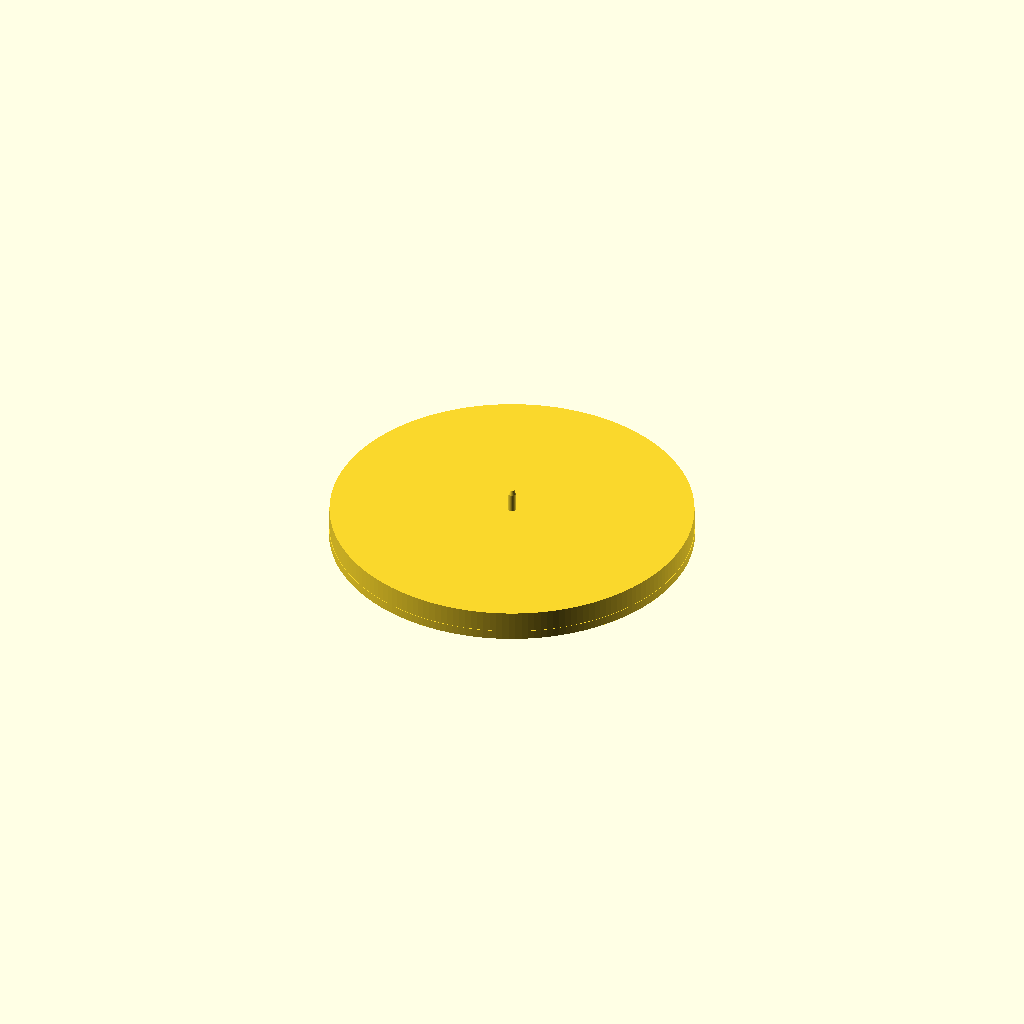
Cell 1: rendered with the file's own defaults.
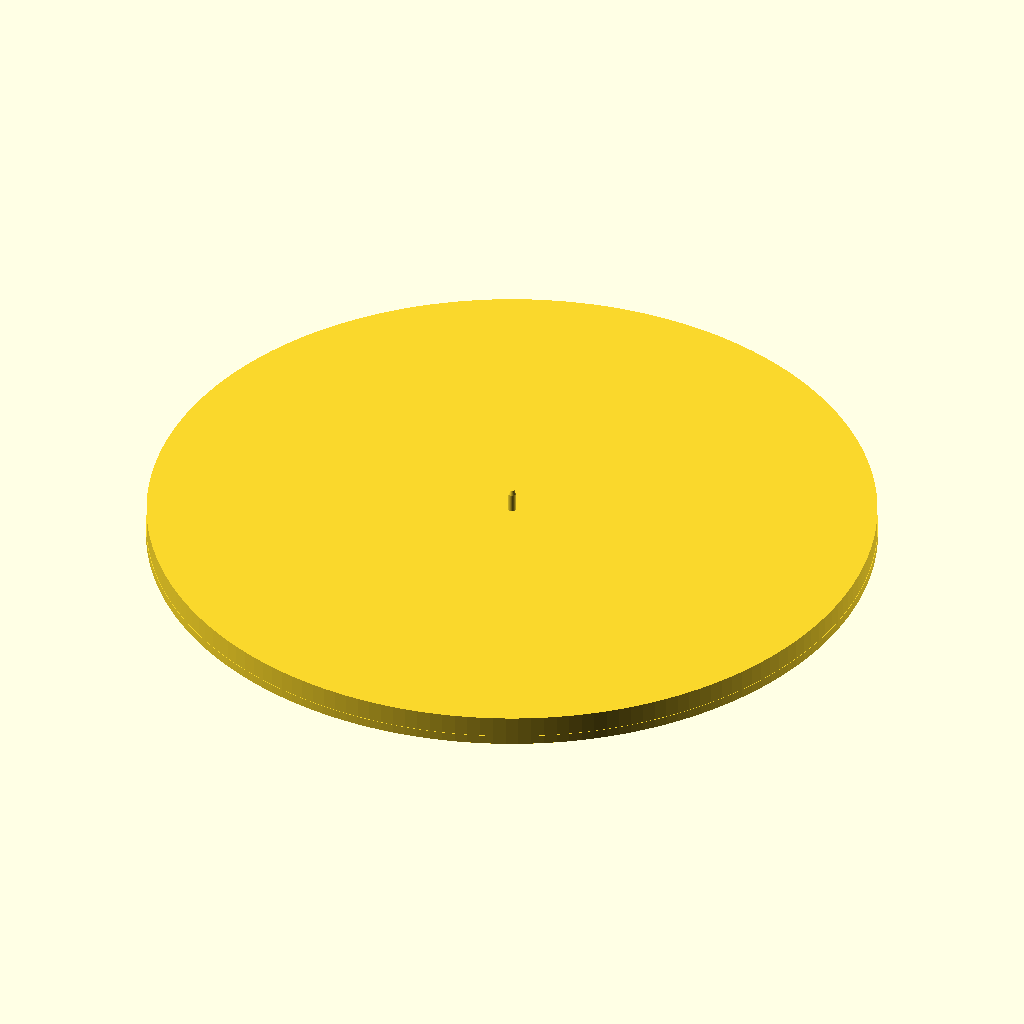
Cell 2: the same model with bearing_hole_d = 239.
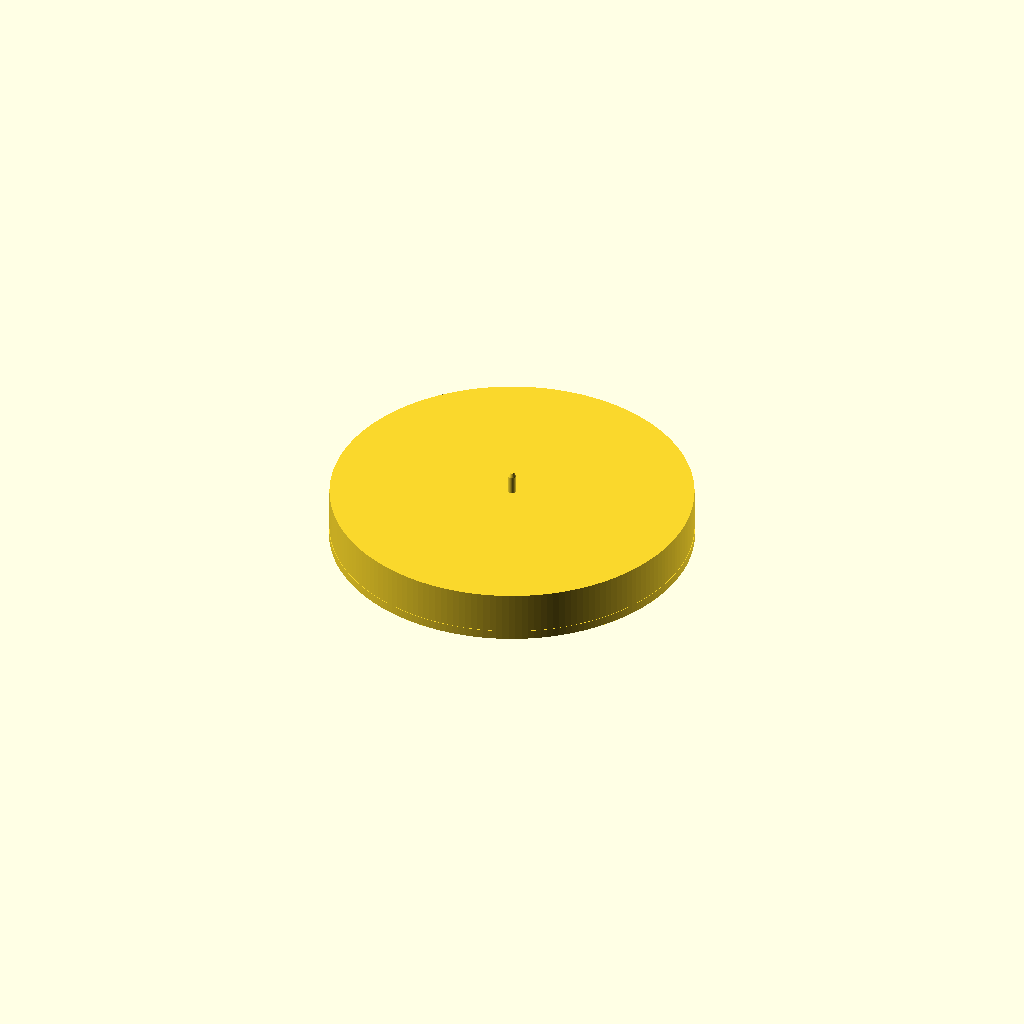
Cell 3: insert_h = 14 (everything else at default).
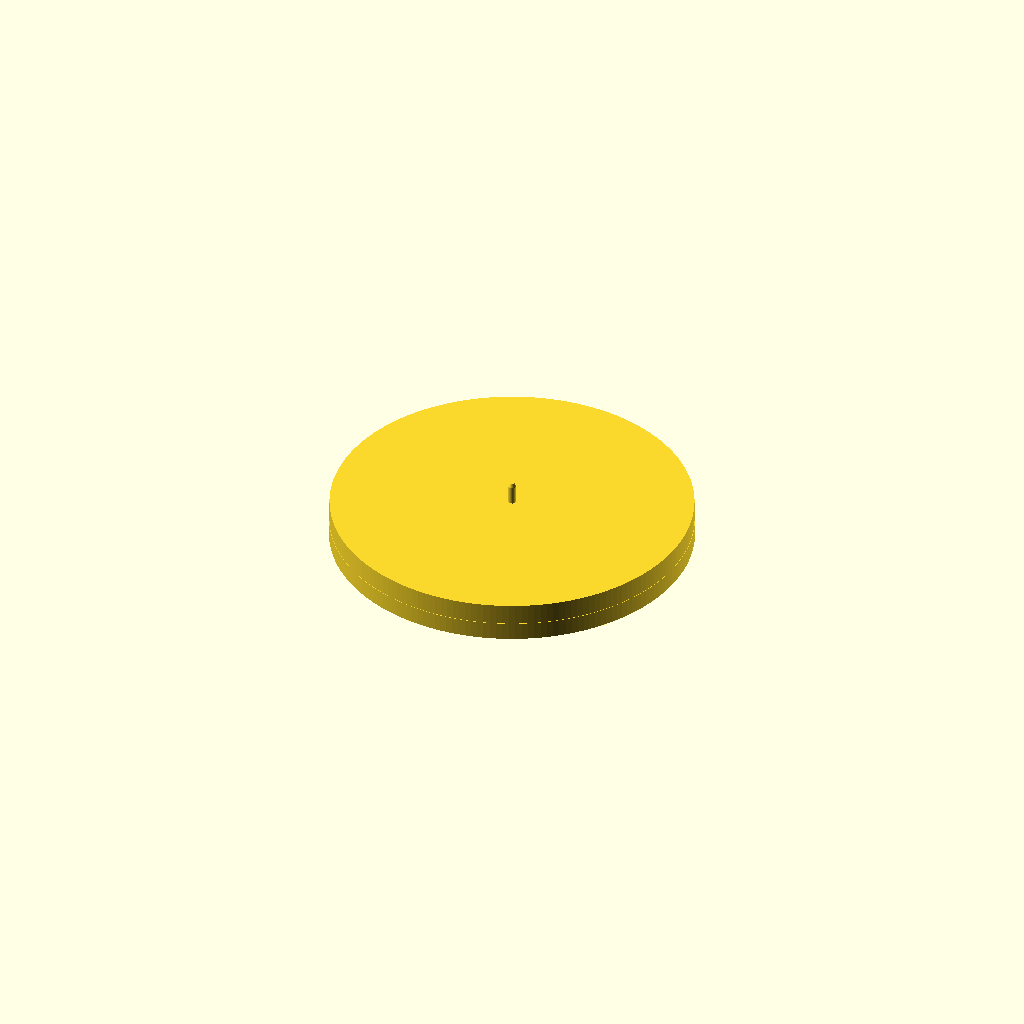
Cell 4 — flange_h set to 6, the other parameters unchanged.
All cells are drawn from one camera (rotation 55°, 0°, 25°, orthographic, colour scheme Cornfield), so only the parameter changes between them.
Source of the model, zigu2.scad:

// 119.5mm ターンテーブルベアリング用 センタリング治具（φ3mm センターピン付き）
// OpenSCAD
//
// 用途:
// - 119.5mm中央穴のあるターンテーブルベアリングに差し込む
// - 木板側にあらかじめ開けた φ3mm のセンター穴へピンを差し込んで位置決めする
// - その状態でベアリングの取付穴位置をマーキングする
//
// 印刷向き:
// - フランジ面を下にして印刷
// - 基本的にサポート不要
//
// きつい / ゆるい場合:
// - diameter_clearance を調整してください
//   例) きつい -> 0.40〜0.50
//       ゆるい -> 0.15〜0.20

$fn = 180;

// ===== パラメータ =====

// ベアリング中央穴の実測値
bearing_hole_d = 119.5;

// 穴よりどれだけ小さくするか（直径差）
diameter_clearance = 0.30;

// 差し込み部分
insert_d = bearing_hole_d - diameter_clearance;
insert_h = 7.0;

// 上側フランジ
flange_d = bearing_hole_d;
flange_h = 3.0;

// センターピン
center_pin_d = 2.5;
center_pin_h = 6.0;

// ピン先端の軽いテーパー
pin_tip_h = 1.5;
pin_tip_d = 1.5;

// 視認用の浅いくぼみ（上面）
center_recess_d = 16.0;
center_recess_depth = 0.8;


// ===== 本体 =====
difference() {
    union() {
        // 上側フランジ
        cylinder(d = flange_d, h = flange_h);

        // ベアリング穴へ入る差し込み部
        translate([0, 0, flange_h])
            cylinder(d = insert_d, h = insert_h);

        // 差し込み部の先に出るセンターピン
        translate([0, 0, flange_h + insert_h])
            cylinder(d = center_pin_d, h = center_pin_h);

        // ピン先端のテーパー
        translate([0, 0, flange_h + insert_h + center_pin_h])
            cylinder(d1 = center_pin_d, d2 = pin_tip_d, h = pin_tip_h);
    }

    // 上面の中心視認用くぼみ
    translate([0, 0, -0.01])
        cylinder(d = center_recess_d, h = center_recess_depth);
}
Parameter table extracted from the source (name, type, default, range or options):
bearing_hole_d: number, default 119.5
diameter_clearance: number, default 0.3
insert_h: number, default 7
flange_h: number, default 3
center_pin_d: number, default 2.5
center_pin_h: number, default 6
pin_tip_h: number, default 1.5
pin_tip_d: number, default 1.5
center_recess_d: number, default 16
center_recess_depth: number, default 0.8
